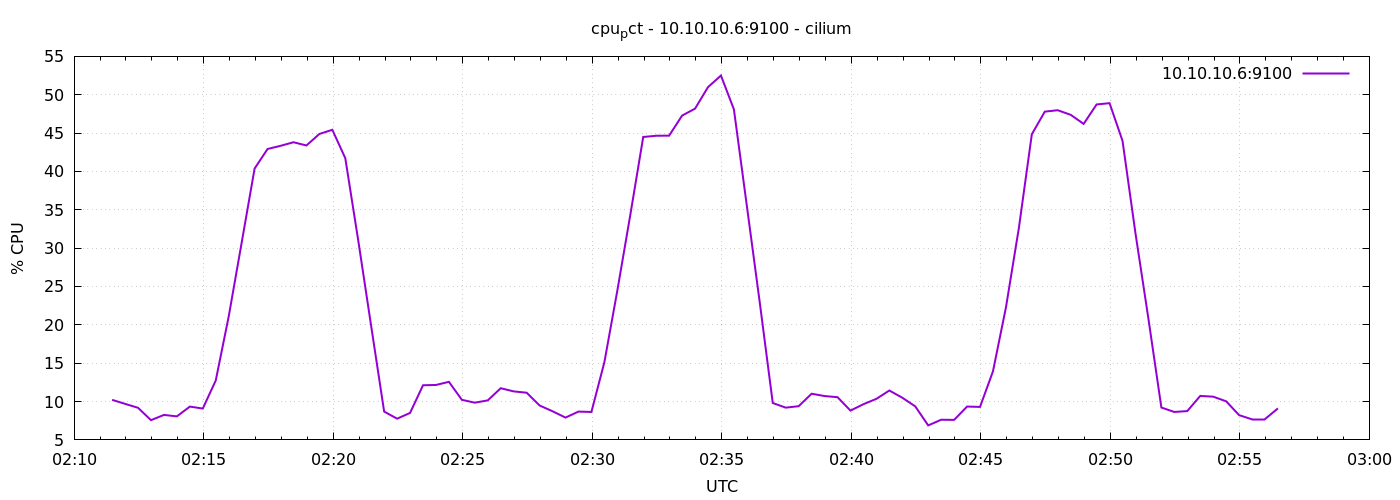

The table this chart was drawn from, first rows:
1778033488	10.223809523809212
1778033518	9.7
1778033548	9.186
1778033578	7.571
1778033608	8.257
1778033638	8.067
1778033668	9.343
1778033698	9.086
1778033728	12.74
1778033758	21.09
1778033788	30.71
1778033818	40.38
1778033848	42.93
1778033878	43.34
1778033908	43.8
1778033938	43.39
1778033968	44.89
1778033998	45.43
1778034028	41.73
1778034058	31
1778034088	19.82
1778034118	8.695
1778034148	7.767
1778034178	8.514
1778034208	12.12
1778034238	12.16
1778034268	12.57
1778034298	10.22
1778034328	9.852
1778034358	10.15
1778034388	11.74
1778034418	11.32
1778034448	11.15
1778034478	9.486
1778034508	8.733
1778034538	7.91
1778034568	8.69
1778034598	8.643
1778034628	15.12
1778034658	24.45
1778034688	34.3
1778034718	44.49
1778034748	44.65
1778034778	44.67
1778034808	47.28
1778034838	48.19
1778034868	50.99
1778034898	52.5
1778034928	48.1
1778034958	35.5
1778034988	22.87
1778035018	9.81
1778035048	9.205
1778035078	9.395
1778035108	11.02
1778035138	10.72
1778035168	10.57
1778035198	8.819
1778035228	9.657
1778035258	10.35
1778035288	11.44
... 30 more rows
